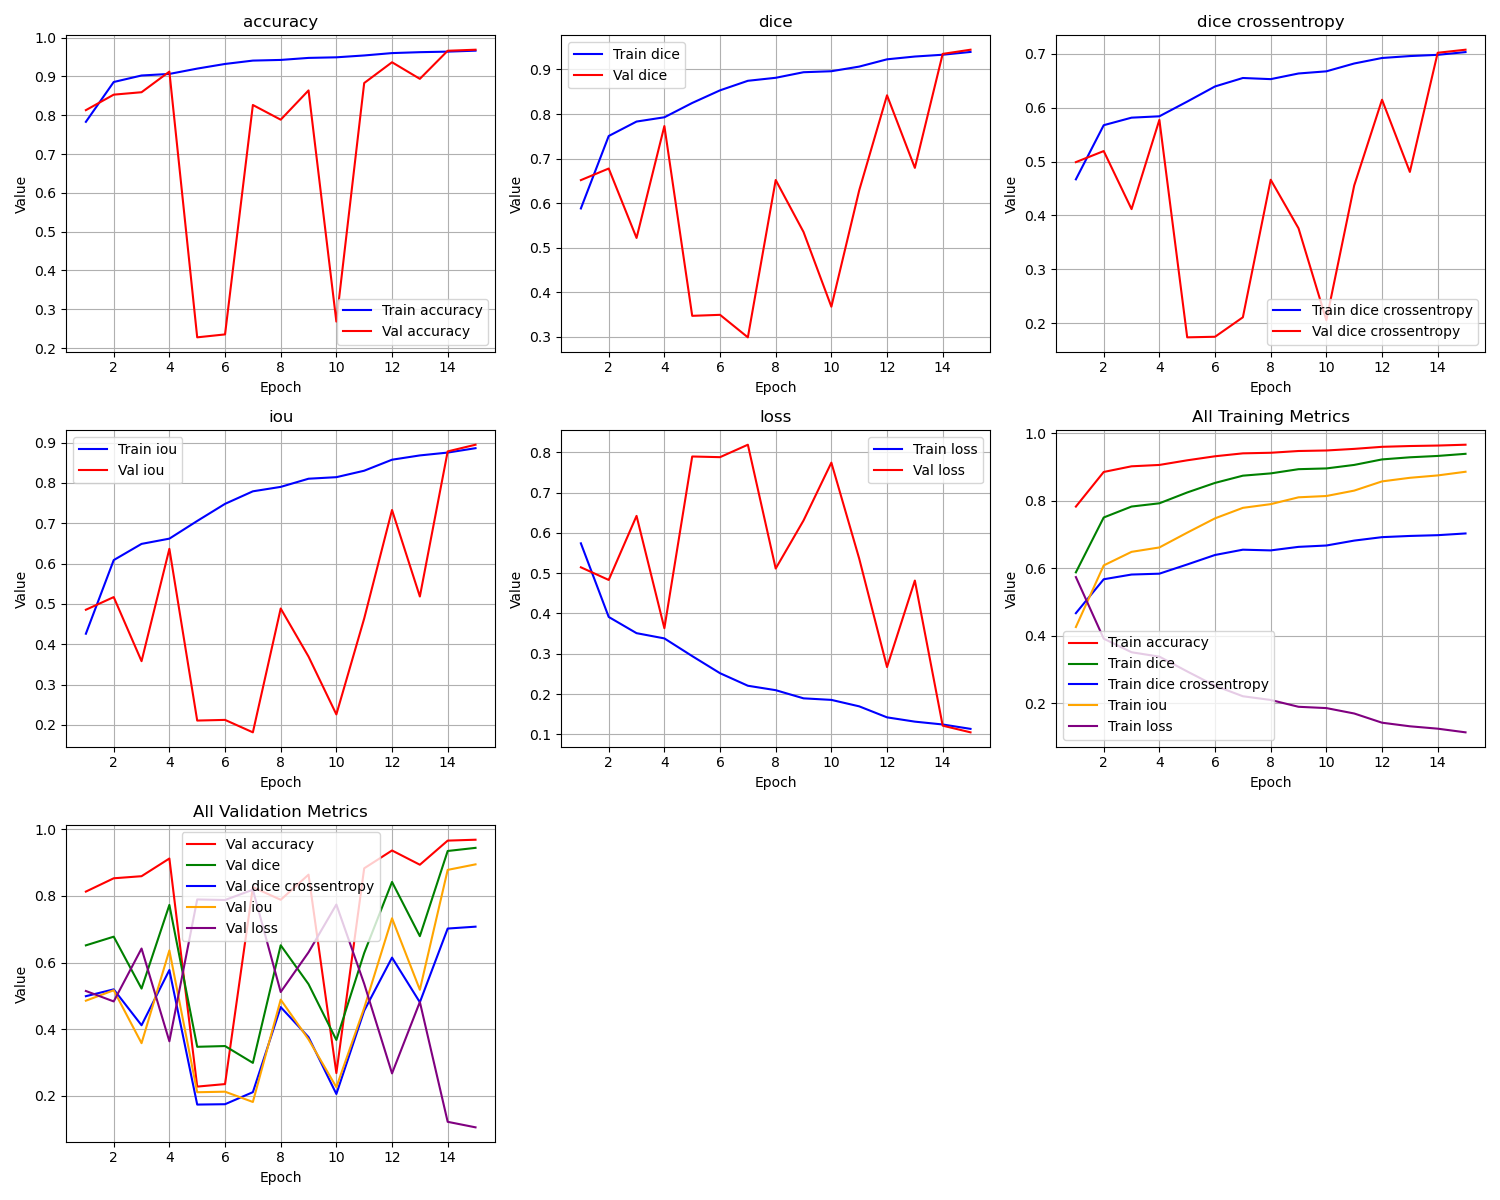

The data file committed next to this chart (first rows):
epoch, train_loss, train_iou, train_dice, train_dice crossentropy, train_accuracy, val_loss, val_iou, val_dice, val_dice crossentropy, val_accuracy
1, 0.574, 0.426, 0.588, 0.467, 0.7829, 0.5145, 0.4855, 0.6516, 0.499, 0.813
2, 0.3914, 0.6086, 0.7506, 0.5675, 0.8856, 0.4832, 0.5168, 0.6777, 0.5195, 0.8529
3, 0.3512, 0.6488, 0.7831, 0.5815, 0.9023, 0.6421, 0.3579, 0.5218, 0.4117, 0.8592
4, 0.3382, 0.6618, 0.7927, 0.5841, 0.9064, 0.3635, 0.6365, 0.773, 0.5775, 0.9123
5, 0.2943, 0.7057, 0.8248, 0.6114, 0.9201, 0.7894, 0.2106, 0.347, 0.1736, 0.2275
6, 0.2519, 0.7481, 0.8531, 0.6395, 0.9321, 0.7877, 0.2123, 0.3493, 0.1747, 0.2351
7, 0.2208, 0.7792, 0.8745, 0.6552, 0.9407, 0.8186, 0.1814, 0.2988, 0.2108, 0.8263
8, 0.2098, 0.7902, 0.8813, 0.6531, 0.9424, 0.5115, 0.4885, 0.6519, 0.4662, 0.7884
9, 0.1896, 0.8104, 0.8938, 0.6636, 0.9477, 0.6307, 0.3693, 0.5352, 0.376, 0.8639
10, 0.1857, 0.8143, 0.896, 0.6676, 0.9492, 0.7741, 0.2259, 0.3675, 0.2054, 0.2681
11, 0.1697, 0.8303, 0.9064, 0.6821, 0.954, 0.5362, 0.4638, 0.6286, 0.4555, 0.8829
12, 0.1424, 0.8576, 0.9227, 0.6923, 0.9601, 0.2672, 0.7328, 0.842, 0.6148, 0.9364
13, 0.1318, 0.8682, 0.929, 0.6959, 0.9624, 0.4817, 0.5183, 0.6791, 0.4808, 0.8937
14, 0.1247, 0.8753, 0.933, 0.6982, 0.9638, 0.1218, 0.8782, 0.9349, 0.7021, 0.9661
15, 0.1138, 0.8862, 0.9393, 0.7033, 0.9663, 0.1052, 0.8948, 0.9443, 0.7077, 0.9688
